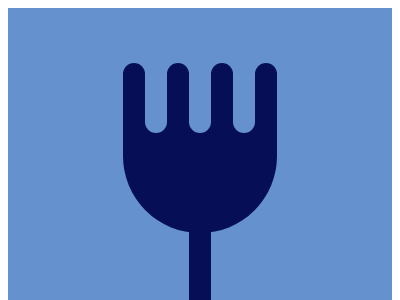

Recreate this image using only HTML and CSS.

<!-- file: index.html -->
<!DOCTYPE html>
<html>
  <head>
    <meta charset="utf-8">
    <meta name="viewport" content="width=device-width">
    <title>replit</title>
    <link href="style.css" rel="stylesheet" type="text/css" />
  </head>
  <body>
   <div class="parent">
     <div class="bigchild">
       <div class="child1"></div>
       <div class="child2"></div>
       <div class="child3"></div>
       <div class="child4"></div>
       <div class="child5"></div>
       <div class="child6"></div>
       <div class="child7"></div>
       <div class="handle"></div>
     </div>
   </div>
    <script src="script.js"></script>
  </body>
</html>

/* file: style.css */
.parent{
  height: 100vh;
  background:#6592CF;
  display: flex;
  justify-content: center;
  align-items: center; 
}
.bigchild{
  width:154px;
  height: 150px;
  background:#060F55;
  display: flex;
  position: relative;
    border-bottom-left-radius: 100px;
  border-bottom-right-radius: 100px;
}
.child1{
  width: 22px;
  height: 50px;
  background: #060F55;
  border-top-right-radius: 20px;
  border-top-left-radius: 20px;
  position: absolute;
  bottom: 80%;
}
.child2{
  width: 22px;
  height: 50px;
  background:#6592CF;
  border-bottom-left-radius: 20px;
  border-bottom-right-radius: 20px;
  position: absolute;
  left: 22px;
  top: 0px; 
}
.child3{
  width: 22px;
  height: 50px;
  background:#060F55;
  border-top-left-radius: 20px;
  border-top-right-radius: 20px;
  position: absolute;
  left: 44px;
  bottom: 80%;
}
.child4{
  width: 22px;
  height: 50px;
  background:#6592CF;
  border-bottom-left-radius: 20px;
  border-bottom-right-radius: 20px;
  position: absolute;
  left: 66px;
  top: 0px;
}
.child5{
  width: 22px;
  height: 50px;
  background:#060F55;
  border-top-left-radius: 20px;
  border-top-right-radius: 20px;
  position: absolute;
  left: 88px;
  bottom: 80%;
}
.child6{
  width: 22px;
  height: 50px;
  background:#6592CF;
  border-bottom-left-radius: 20px;
  border-bottom-right-radius: 20px;
  position: absolute;
  left: 110px;
  top: 0px;
}
.child7{
  width: 22px;
  height: 50px;
  background:#060F55;
  border-top-left-radius: 20px;
  border-top-right-radius: 20px;
  position: absolute;
  left: 132px;
  bottom: 80%;
}
.handle{
  width: 22px;
  height: 100px;
  background:#060F55;
  /* border-top-left-radius: 20px;
  border-top-right-radius: 20px; */
  position: absolute;
  left: 50%;
  transform: translateX(-50%);
  top: 90%;
}